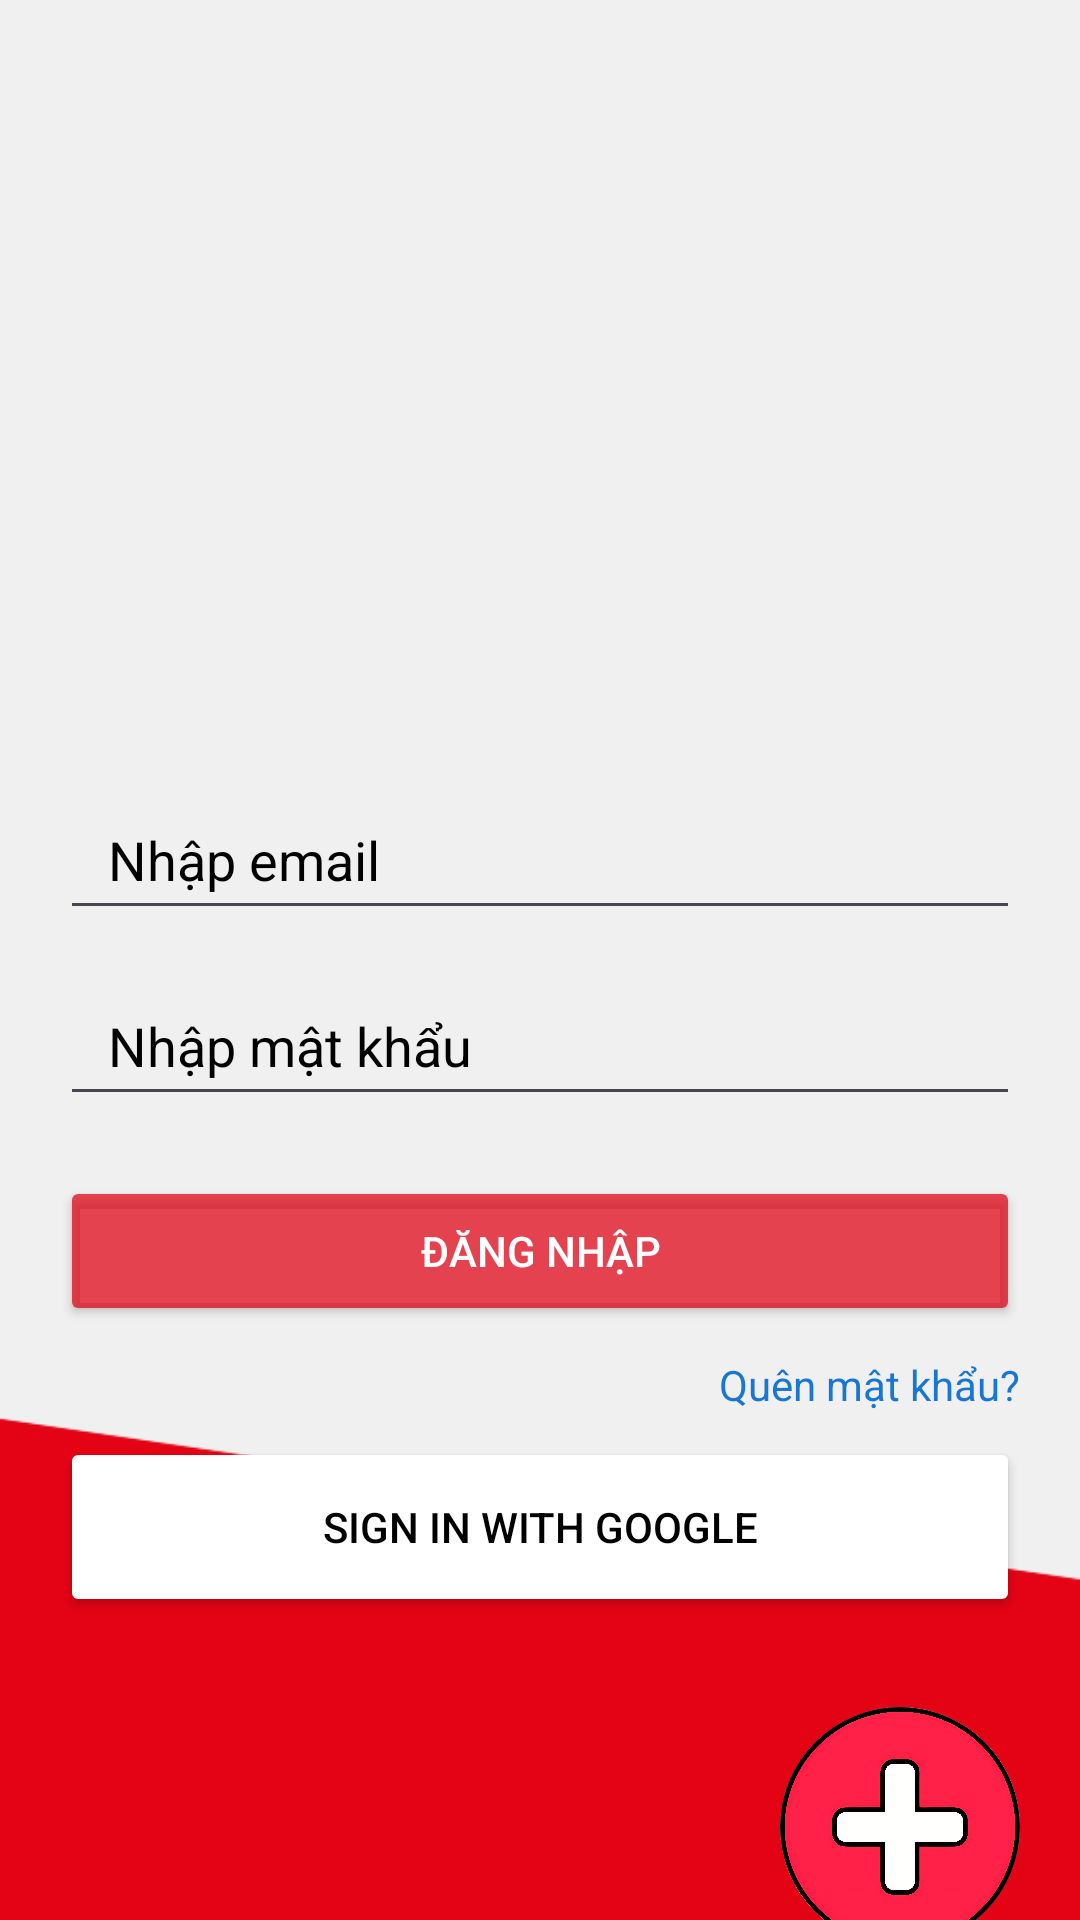

Produce the Android XML layout that renders to this screen, including the resource entries it uses.
<!-- AndroidManifest.xml: application theme Theme.Chatnote -->
<!-- res/layout/activity_login.xml -->
<?xml version="1.0" encoding="utf-8"?>
<androidx.constraintlayout.widget.ConstraintLayout xmlns:android="http://schemas.android.com/apk/res/android"
    xmlns:app="http://schemas.android.com/apk/res-auto"
    xmlns:tools="http://schemas.android.com/tools"
    android:layout_width="match_parent"
    android:layout_height="match_parent"
    android:background="@drawable/background"
    tools:context=".LoginActivity">

    
    <ImageView
        android:id="@+id/imageView"
        android:layout_width="200dp"
        android:layout_height="200dp"
        android:scaleType="centerCrop"
        app:layout_constraintTop_toTopOf="parent"
        android:layout_marginTop="40dp"
        app:layout_constraintStart_toStartOf="parent"
        app:layout_constraintEnd_toEndOf="parent"
        app:srcCompat="@drawable/logovanlang" />

    
    <EditText
        android:id="@+id/editTextTextEmailAddress"
        android:layout_width="0dp"
        android:layout_height="50dp"
        android:layout_marginHorizontal="20dp"
        android:layout_marginTop="20dp"
        android:hint="Nhập email"
        android:inputType="textEmailAddress"
        android:textColorHint="#000000"
        android:paddingHorizontal="16dp"
        app:layout_constraintTop_toBottomOf="@id/imageView"
        app:layout_constraintStart_toStartOf="parent"
        app:layout_constraintEnd_toEndOf="parent" />

    
    <EditText
        android:id="@+id/editTextNumberPassword"
        android:layout_width="0dp"
        android:layout_height="50dp"
        android:layout_marginHorizontal="20dp"
        android:layout_marginTop="12dp"
        android:hint="Nhập mật khẩu"
        android:inputType="textPassword"
        android:textColorHint="#000000"
        android:paddingHorizontal="16dp"
        app:layout_constraintTop_toBottomOf="@id/editTextTextEmailAddress"
        app:layout_constraintStart_toStartOf="parent"
        app:layout_constraintEnd_toEndOf="parent" />

    
    <Button
        android:id="@+id/bntlogin"
        android:layout_width="0dp"
        android:layout_height="50dp"
        android:layout_marginHorizontal="20dp"
        android:layout_marginTop="20dp"
        android:text="Đăng nhập"
        android:textColor="#FFFFFF"
        android:backgroundTint="#BBE20315"
        app:layout_constraintTop_toBottomOf="@id/editTextNumberPassword"
        app:layout_constraintStart_toStartOf="parent"
        app:layout_constraintEnd_toEndOf="parent" />

    
    <TextView
        android:id="@+id/TvforgotPassword"
        android:layout_width="wrap_content"
        android:layout_height="wrap_content"
        android:layout_marginTop="10dp"
        android:text="Quên mật khẩu?"
        android:textColor="#1976D2"
        app:layout_constraintTop_toBottomOf="@id/bntlogin"
        app:layout_constraintEnd_toEndOf="parent"
        android:layout_marginEnd="20dp"/>

    

    

    <Button
        android:id="@+id/google_signIn"
        android:layout_width="0dp"
        android:layout_height="60dp"
        android:layout_marginHorizontal="20dp"
        android:layout_marginTop="8dp"
        android:backgroundTint="#FFFFFF"
        android:text="Sign in with Google"
        android:textColor="#000000"
        app:layout_constraintEnd_toEndOf="parent"
        app:layout_constraintStart_toStartOf="parent"
        app:layout_constraintTop_toBottomOf="@id/TvforgotPassword" />

    <ImageView
        android:id="@+id/imageViewRegister"
        android:layout_width="80dp"
        android:layout_height="80dp"
        android:layout_marginTop="30dp"
        android:background="@drawable/icon_background"
        android:clipToOutline="true"
        android:scaleType="centerCrop"
        android:src="@drawable/icon_add"
        app:layout_constraintTop_toBottomOf="@id/google_signIn"
        app:layout_constraintEnd_toEndOf="parent"
        android:layout_marginEnd="20dp" />

    
    <TextView
        android:id="@+id/textRegister"
        android:layout_width="wrap_content"
        android:layout_height="wrap_content"
        android:layout_marginTop="4dp"
        android:text="Tạo Tài Khoản"
        android:textColor="#FFFFFF"
        android:textSize="18sp"
        app:layout_constraintTop_toBottomOf="@id/imageViewRegister"
        app:layout_constraintEnd_toEndOf="parent"
        android:layout_marginEnd="20dp" />

</androidx.constraintlayout.widget.ConstraintLayout>
<!-- resources referenced by this layout -->
<resources>
  <!-- drawable background: png bitmap (drawable, 6418 bytes) -->
  <!-- drawable icon_add: png bitmap (drawable, 434296 bytes) -->
  <!-- drawable icon_background (drawable) -->
  <shape xmlns:android="http://schemas.android.com/apk/res/android">
      <solid android:color="#FFFFFF"/> 
      <corners android:radius="50dp"/> 
  </shape>
  <style name="Theme.Chatnote" parent="Base.Theme.Chatnote" />
  <style name="Base.Theme.Chatnote" parent="Theme.Material3.DayNight.NoActionBar">
          
          
      </style>
</resources>
